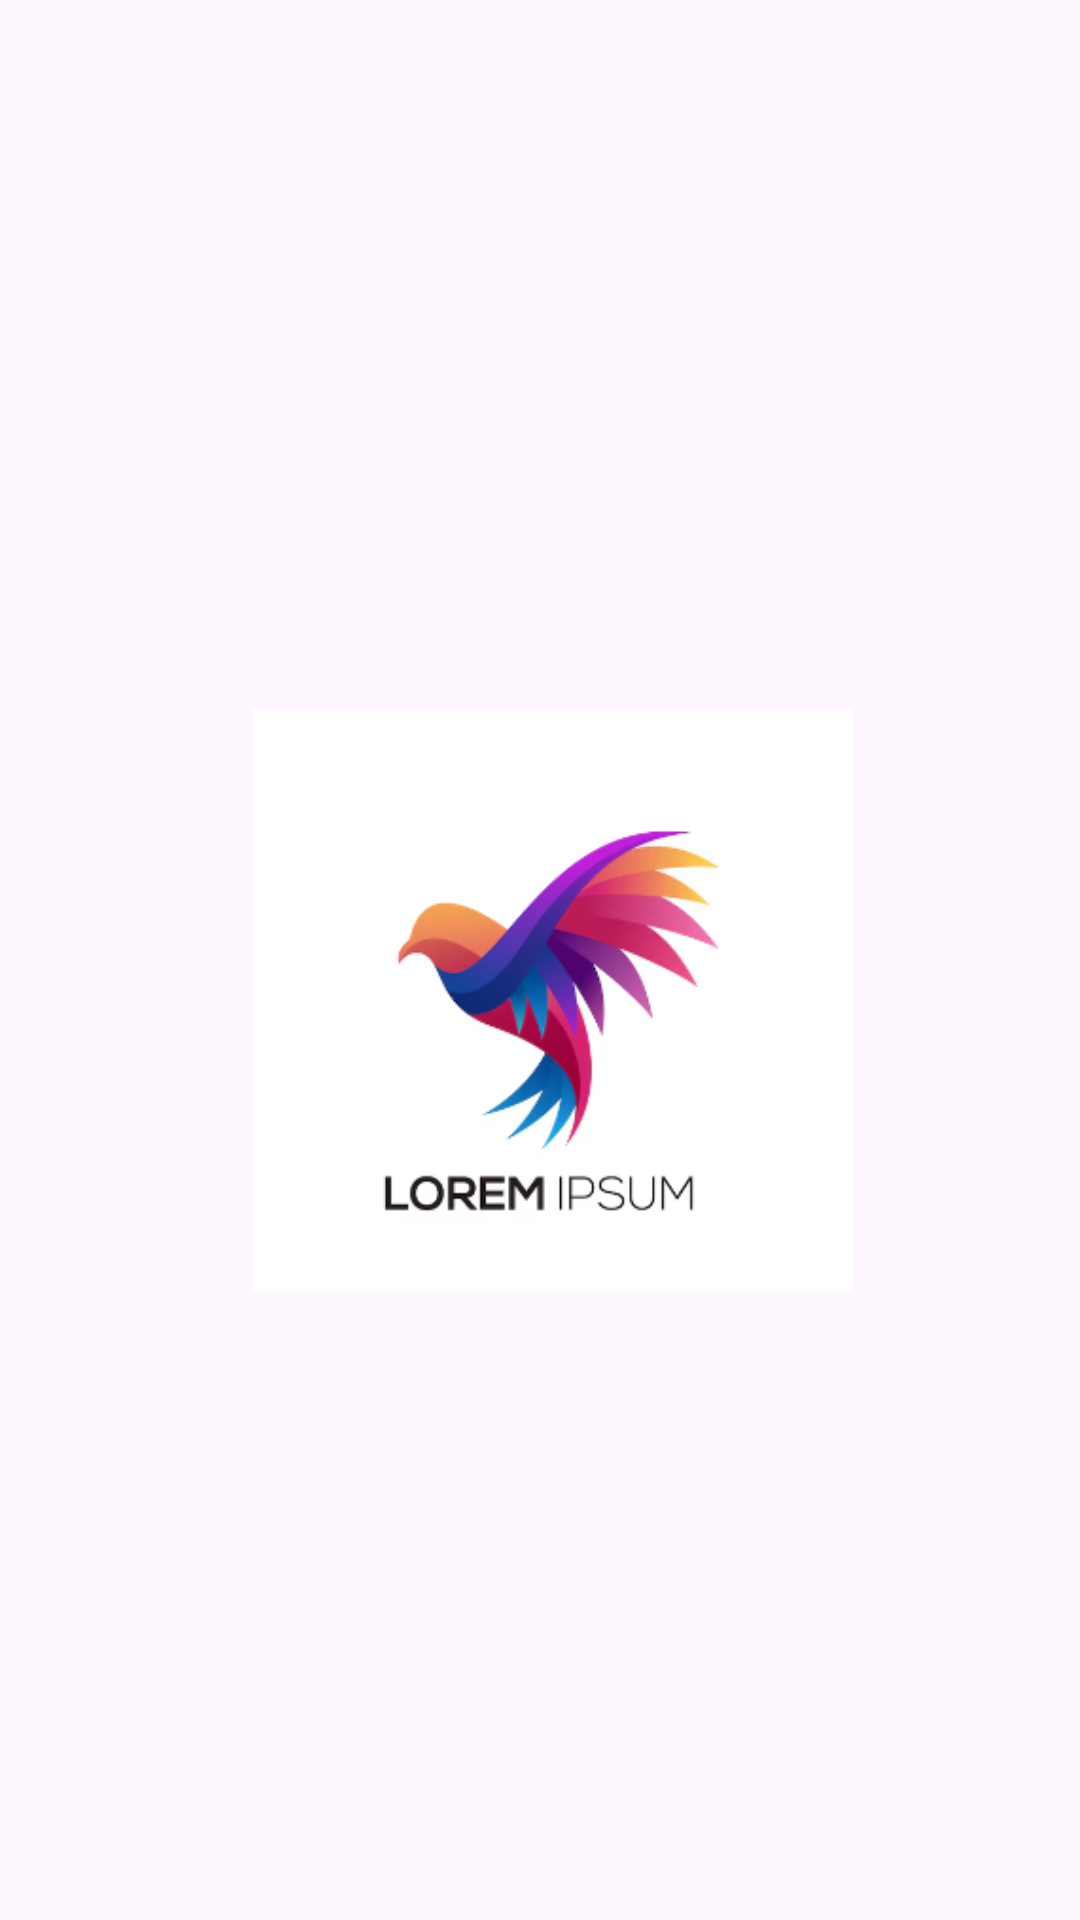

Produce the Android XML layout that renders to this screen, including the resource entries it uses.
<!-- AndroidManifest.xml: application theme Theme.SPlashScreenTest -->
<!-- res/layout/activity_splash_screen_loading.xml -->
<?xml version="1.0" encoding="utf-8"?>
<androidx.constraintlayout.widget.ConstraintLayout xmlns:android="http://schemas.android.com/apk/res/android"
    xmlns:app="http://schemas.android.com/apk/res-auto"
    xmlns:tools="http://schemas.android.com/tools"
    android:id="@+id/main"
    android:layout_width="match_parent"
    android:layout_height="match_parent"
    android:padding="30dp"
    tools:context=".SplashScreenLoading">

    <ImageView
        android:id="@+id/imageView2"
        android:layout_width="200dp"
        android:layout_height="200dp"
        android:layout_marginStart="16dp"
        android:layout_marginTop="212dp"
        android:layout_marginBottom="211dp"
        app:layout_constraintBottom_toBottomOf="parent"
        app:layout_constraintEnd_toEndOf="parent"
        app:layout_constraintHorizontal_bias="0.456"
        app:layout_constraintStart_toStartOf="parent"
        app:layout_constraintTop_toTopOf="parent"
        app:layout_constraintVertical_bias="0.203"
        app:srcCompat="@drawable/img" />

    <TextView
        android:id="@+id/textView2"
        android:layout_width="wrap_content"
        android:layout_height="wrap_content"
        android:layout_marginTop="200dp"
        android:layout_marginBottom="34dp"
        android:padding="10dp"
        android:text="Ye screen tb chlegi jb kuch load hoga"
        android:textSize="25sp"
        android:textStyle="bold"
        app:layout_constraintBottom_toBottomOf="parent"
        app:layout_constraintEnd_toEndOf="parent"
        app:layout_constraintStart_toStartOf="parent"
        app:layout_constraintTop_toBottomOf="@+id/imageView2" />
</androidx.constraintlayout.widget.ConstraintLayout>
<!-- resources referenced by this layout -->
<resources>
  <!-- drawable img: png bitmap (drawable, 40985 bytes) -->
  <style name="Theme.SPlashScreenTest" parent="Base.Theme.SPlashScreenTest" />
  <style name="Base.Theme.SPlashScreenTest" parent="Theme.Material3.DayNight.NoActionBar">
          
          
      </style>
</resources>
